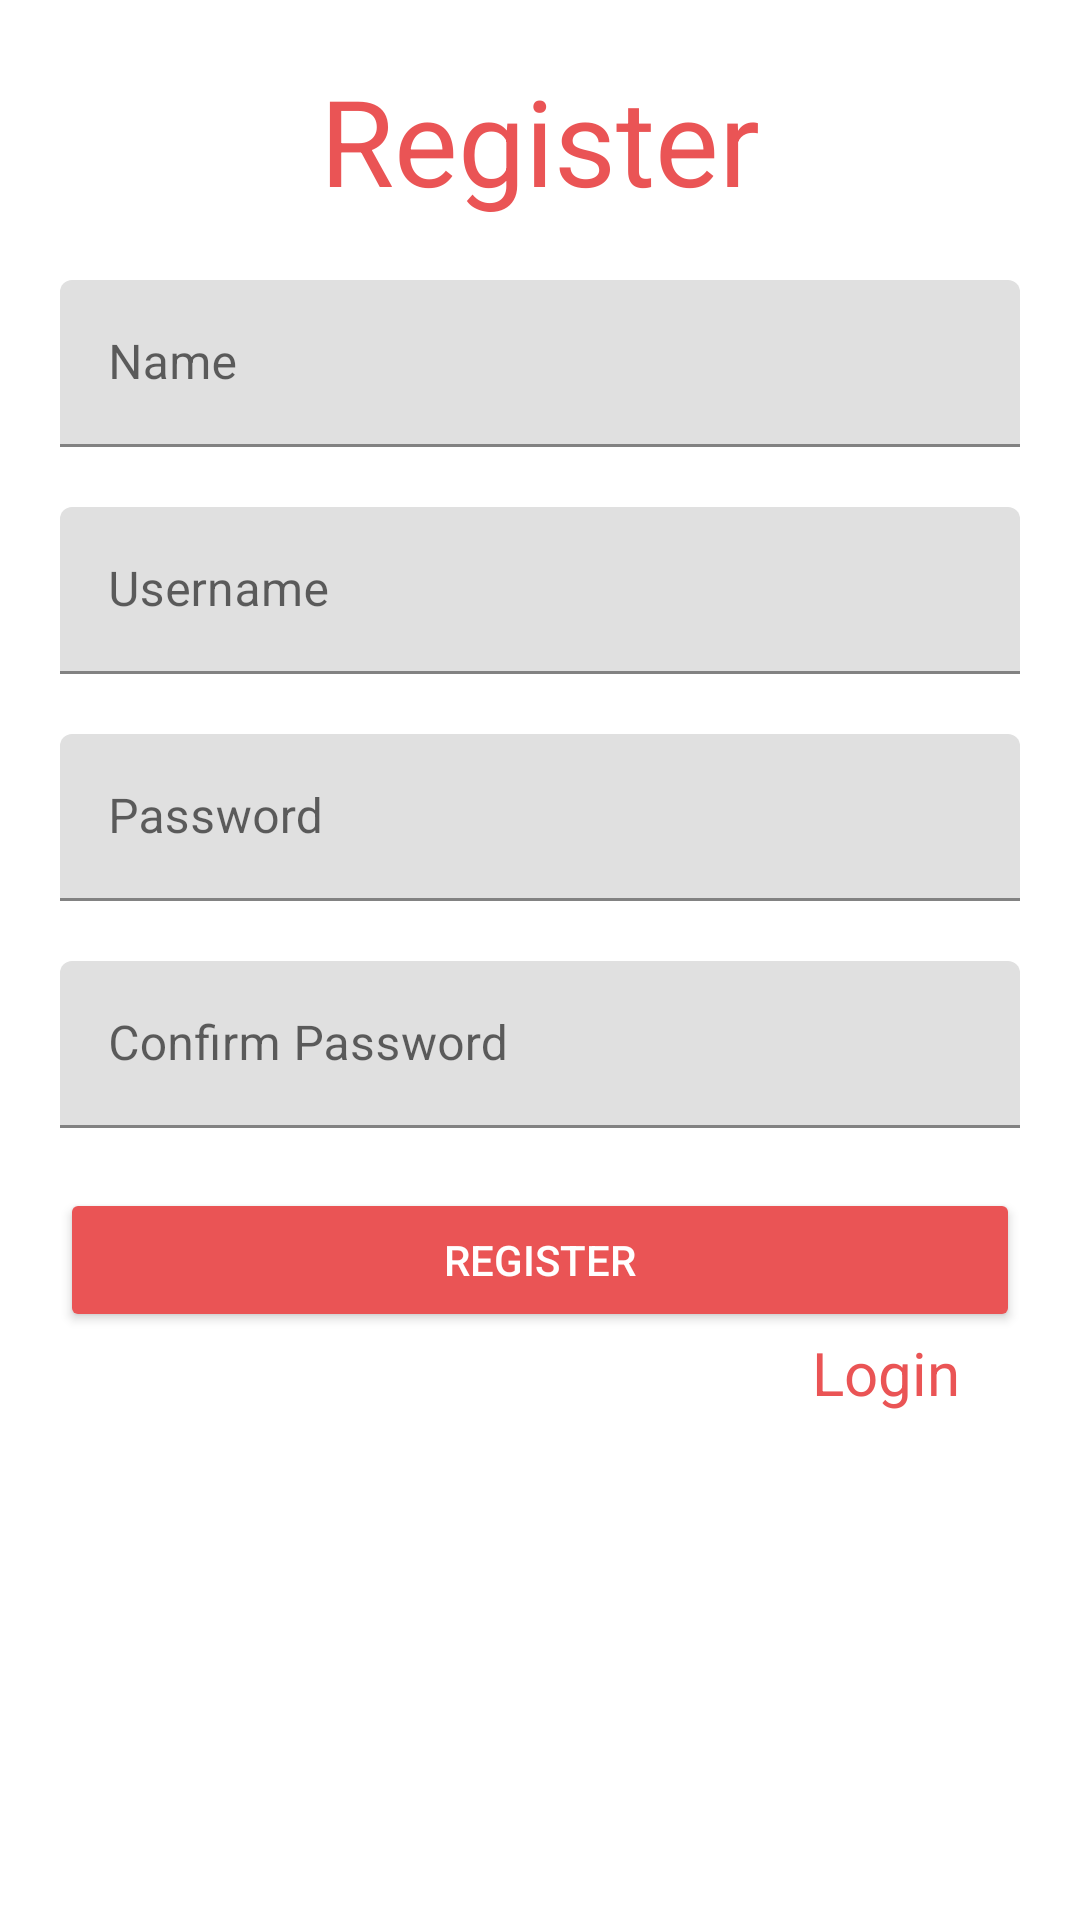

This screen was rendered from an Android layout file. Write that file and the resources it references.
<!-- AndroidManifest.xml: application theme Theme.Latihan_NavigationComponent -->
<!-- res/layout/fragment_register.xml -->
<?xml version="1.0" encoding="utf-8"?>
<androidx.constraintlayout.widget.ConstraintLayout xmlns:android="http://schemas.android.com/apk/res/android"
    xmlns:tools="http://schemas.android.com/tools"
    android:layout_width="match_parent"
    android:layout_height="match_parent"
    android:padding="20dp"
    xmlns:app="http://schemas.android.com/apk/res-auto"
    tools:context=".RegisterFragment">

    
    <TextView
        android:id="@+id/tvRegister"
        android:layout_width="wrap_content"
        android:layout_height="wrap_content"
        app:layout_constraintTop_toTopOf="parent"
        app:layout_constraintEnd_toEndOf="parent"
        app:layout_constraintStart_toStartOf="parent"
        android:textSize="40sp"
        android:textColor="#EA5455"
        android:text="Register" />

    <com.google.android.material.textfield.TextInputLayout
        android:id="@+id/layoutName"
        android:layout_width="match_parent"
        android:layout_height="wrap_content"
        android:hint="Name"
        android:layout_marginTop="20dp"
        app:layout_constraintStart_toStartOf="parent"
        app:layout_constraintEnd_toEndOf="parent"
        app:layout_constraintTop_toBottomOf="@id/tvRegister">

        <com.google.android.material.textfield.TextInputEditText
            android:id="@+id/inputName"
            android:layout_width="match_parent"
            android:layout_height="wrap_content"
            />
    </com.google.android.material.textfield.TextInputLayout>

    <com.google.android.material.textfield.TextInputLayout
        android:id="@+id/layoutUsername"
        android:layout_width="match_parent"
        android:layout_height="wrap_content"
        android:hint="Username"
        android:layout_marginTop="20dp"
        app:layout_constraintStart_toStartOf="parent"
        app:layout_constraintEnd_toEndOf="parent"
        app:layout_constraintTop_toBottomOf="@id/layoutName">

        <com.google.android.material.textfield.TextInputEditText
            android:id="@+id/inputUsername"
            android:layout_width="match_parent"
            android:layout_height="wrap_content"
            />
    </com.google.android.material.textfield.TextInputLayout>

    <com.google.android.material.textfield.TextInputLayout
        android:id="@+id/layoutPassword"
        android:layout_width="match_parent"
        android:layout_height="wrap_content"
        android:hint="Password"
        android:layout_marginTop="20dp"
        app:layout_constraintStart_toStartOf="parent"
        app:layout_constraintEnd_toEndOf="parent"
        app:layout_constraintTop_toBottomOf="@id/layoutUsername">

        <com.google.android.material.textfield.TextInputEditText
            android:id="@+id/inputPassword"
            android:layout_width="match_parent"
            android:layout_height="wrap_content"
            />
    </com.google.android.material.textfield.TextInputLayout>

    <com.google.android.material.textfield.TextInputLayout
        android:id="@+id/layoutRePassword"
        android:layout_width="match_parent"
        android:layout_height="wrap_content"
        android:hint="Confirm Password"
        android:layout_marginTop="20dp"
        app:layout_constraintStart_toStartOf="parent"
        app:layout_constraintEnd_toEndOf="parent"
        app:layout_constraintTop_toBottomOf="@id/layoutPassword">

        <com.google.android.material.textfield.TextInputEditText
            android:id="@+id/inputRePassword"
            android:layout_width="match_parent"
            android:layout_height="wrap_content"
            />
    </com.google.android.material.textfield.TextInputLayout>

    <androidx.appcompat.widget.AppCompatButton
        android:id="@+id/btnRegister"
        android:layout_width="match_parent"
        android:layout_height="wrap_content"
        android:backgroundTint="#EA5455"
        android:layout_marginTop="20dp"
        android:text="Register"
        android:textColor="@color/white"
        app:layout_constraintEnd_toEndOf="parent"
        app:layout_constraintStart_toStartOf="parent"
        app:layout_constraintTop_toBottomOf="@id/layoutRePassword"/>

    <TextView
        android:id="@+id/tvLogin"
        android:layout_width="wrap_content"
        android:layout_height="wrap_content"
        android:text="Login"
        android:textColor="#EA5455"
        android:textSize="20dp"
        app:layout_constraintEnd_toEndOf="parent"
        android:layout_marginEnd="20dp"
        app:layout_constraintTop_toBottomOf="@id/btnRegister"/>

</androidx.constraintlayout.widget.ConstraintLayout>
<!-- resources referenced by this layout -->
<resources>
  <style name="Theme.Latihan_NavigationComponent" parent="Theme.MaterialComponents.DayNight.DarkActionBar">
          
          <item name="colorPrimary">@color/purple_500</item>
          <item name="colorPrimaryVariant">@color/purple_700</item>
          <item name="colorOnPrimary">@color/white</item>
          
          <item name="colorSecondary">@color/teal_200</item>
          <item name="colorSecondaryVariant">@color/teal_700</item>
          <item name="colorOnSecondary">@color/black</item>
          
          <item name="android:statusBarColor">?attr/colorPrimaryVariant</item>
          
      </style>
  <!-- not gathered from this repository: default colours our renderer supplied (Android Studio template values) -->
  <color name="purple_500">#FF6200EE</color>
  <color name="purple_700">#FF3700B3</color>
  <color name="teal_200">#FF03DAC5</color>
  <color name="teal_700">#FF018786</color>
  <color name="black">#FF000000</color>
  <color name="white">#FFFFFFFF</color>
</resources>
